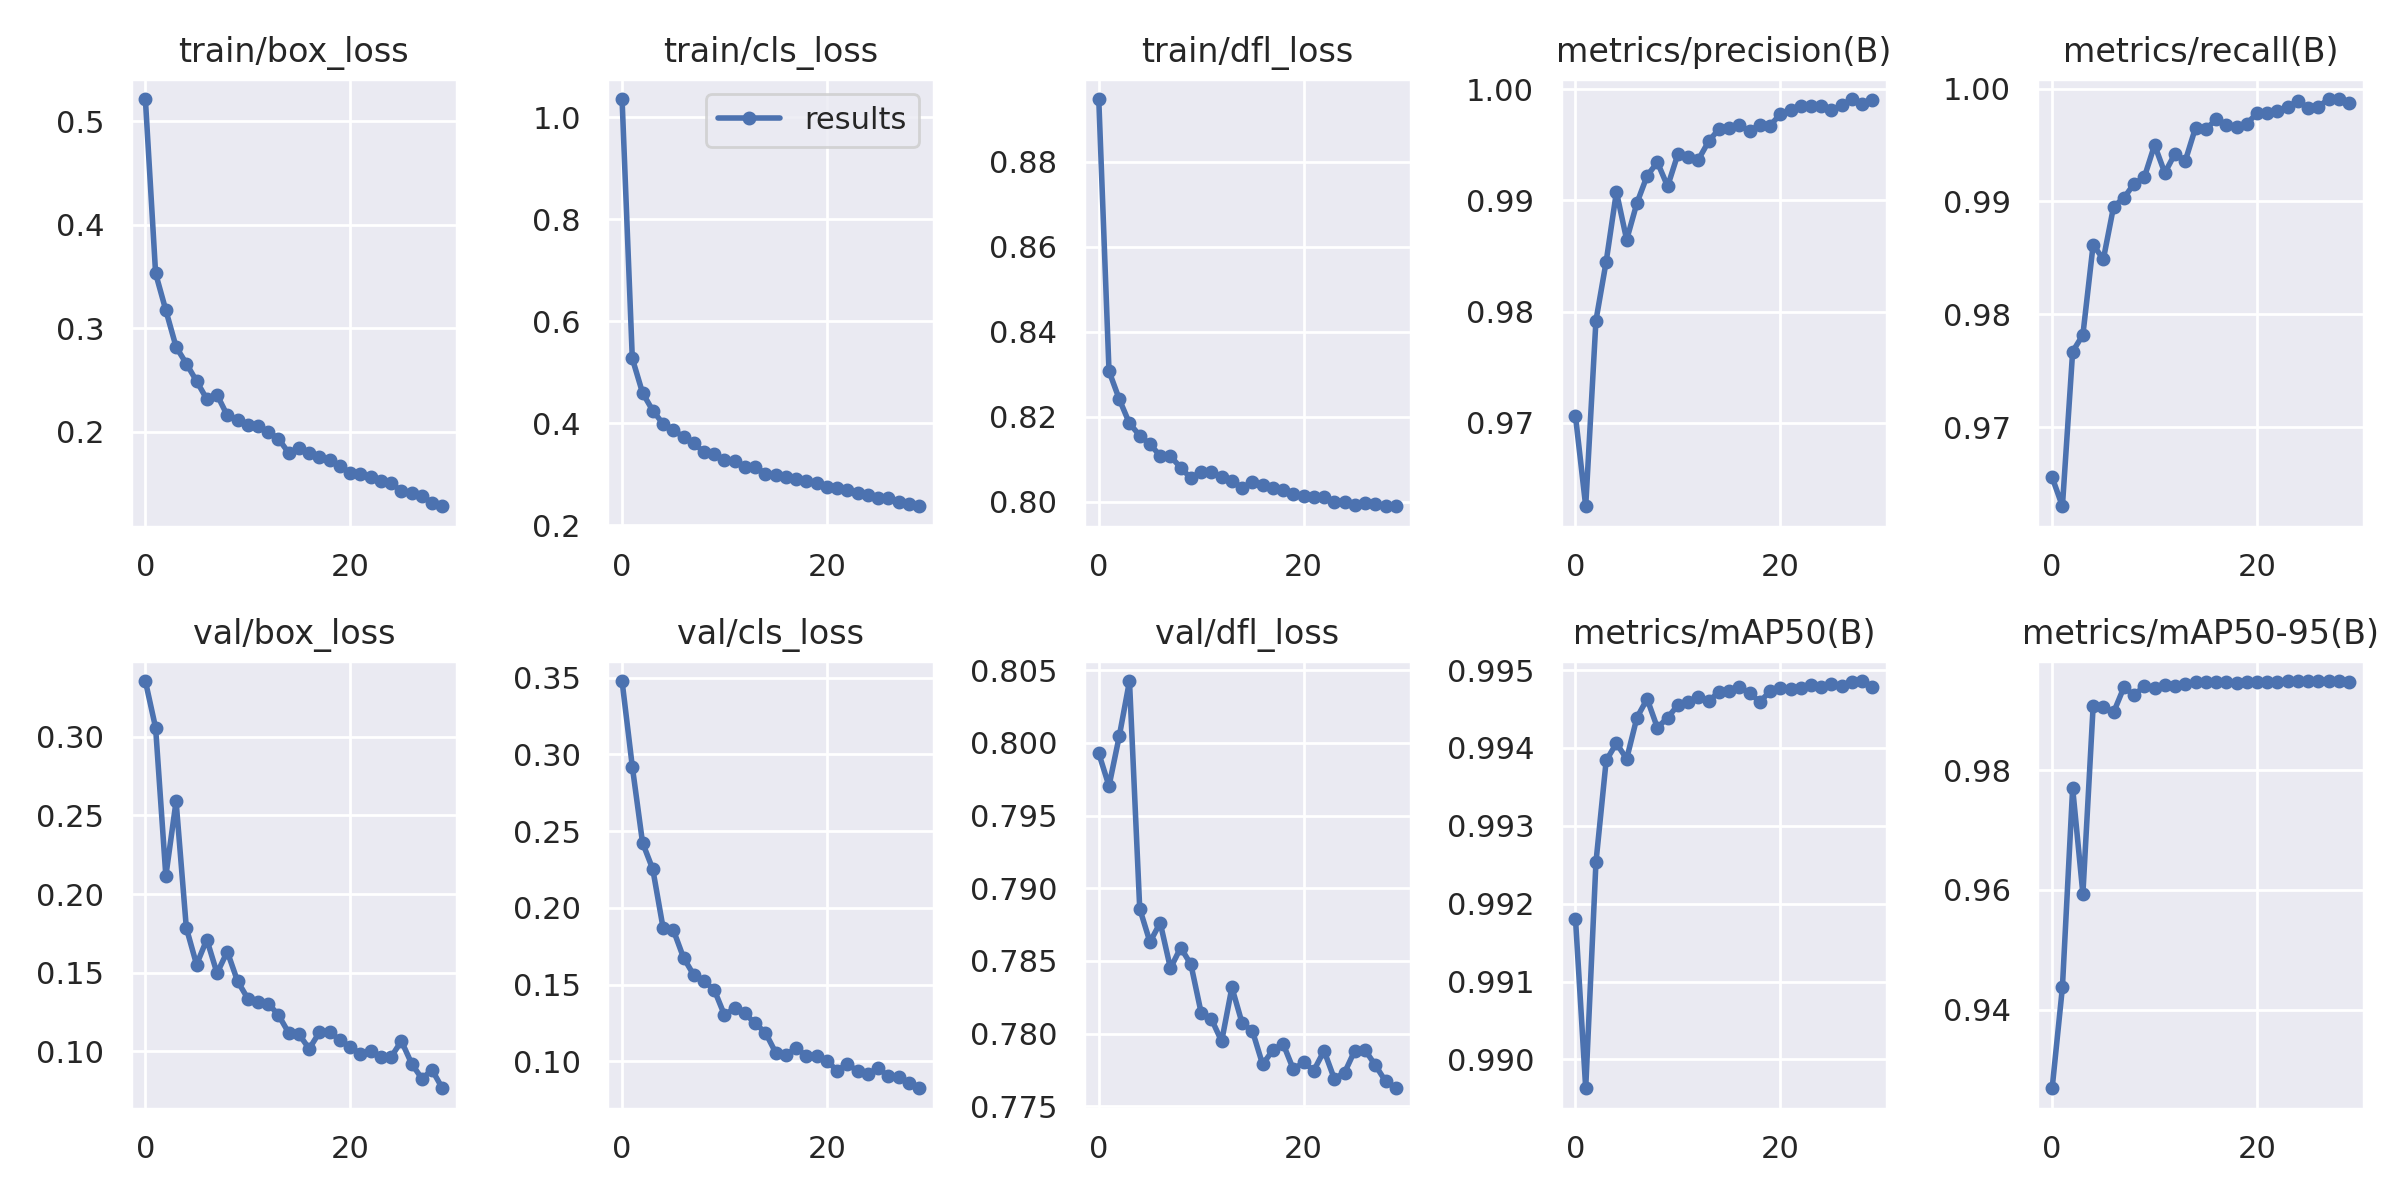

The data file committed next to this chart (first rows):
epoch, train/box_loss, train/cls_loss, train/dfl_loss, metrics/precision(B), metrics/recall(B), metrics/mAP50(B), metrics/mAP50-95(B), val/box_loss, val/cls_loss, val/dfl_loss, lr/pg0, lr/pg1, lr/pg2
0, 0.5217, 1.035, 0.8948, 0.9706, 0.9656, 0.9918, 0.9269, 0.3355, 0.3477, 0.7993, 0.06705, 0.0003328, 0.0003328
1, 0.3531, 0.5273, 0.8307, 0.9625, 0.963, 0.9896, 0.9437, 0.3058, 0.292, 0.797, 0.03403, 0.0006442, 0.0006442
2, 0.3174, 0.4598, 0.8241, 0.9792, 0.9767, 0.9925, 0.977, 0.2116, 0.2424, 0.8004, 0.0009867, 0.0009335, 0.0009335
3, 0.2819, 0.425, 0.8184, 0.9845, 0.9782, 0.9938, 0.9594, 0.259, 0.2252, 0.8043, 0.000901, 0.000901, 0.000901
4, 0.2658, 0.3992, 0.8156, 0.9908, 0.9861, 0.9941, 0.9906, 0.1785, 0.1871, 0.7886, 0.000901, 0.000901, 0.000901
5, 0.2489, 0.3861, 0.8135, 0.9865, 0.9849, 0.9939, 0.9904, 0.1552, 0.1857, 0.7863, 0.000868, 0.000868, 0.000868
6, 0.2315, 0.374, 0.8108, 0.9898, 0.9896, 0.9944, 0.9896, 0.1711, 0.1676, 0.7876, 0.000835, 0.000835, 0.000835
7, 0.2357, 0.3615, 0.8107, 0.9922, 0.9903, 0.9946, 0.9938, 0.1497, 0.1562, 0.7845, 0.000802, 0.000802, 0.000802
8, 0.2156, 0.3432, 0.808, 0.9934, 0.9916, 0.9943, 0.9925, 0.1635, 0.1522, 0.7859, 0.000769, 0.000769, 0.000769
9, 0.2111, 0.3391, 0.8055, 0.9913, 0.9921, 0.9944, 0.994, 0.1447, 0.1466, 0.7848, 0.000736, 0.000736, 0.000736
10, 0.2063, 0.3285, 0.8071, 0.9941, 0.995, 0.9946, 0.9937, 0.1336, 0.1301, 0.7814, 0.000703, 0.000703, 0.000703
11, 0.2055, 0.3254, 0.8069, 0.9939, 0.9925, 0.9946, 0.9942, 0.1313, 0.1348, 0.781, 0.00067, 0.00067, 0.00067
12, 0.1998, 0.3149, 0.8059, 0.9937, 0.9942, 0.9947, 0.994, 0.1305, 0.1312, 0.7795, 0.000637, 0.000637, 0.000637
13, 0.193, 0.3148, 0.805, 0.9953, 0.9936, 0.9946, 0.9943, 0.1231, 0.1247, 0.7832, 0.000604, 0.000604, 0.000604
14, 0.1793, 0.3017, 0.8032, 0.9964, 0.9965, 0.9947, 0.9947, 0.1118, 0.1187, 0.7807, 0.000571, 0.000571, 0.000571
15, 0.1839, 0.2987, 0.8046, 0.9965, 0.9964, 0.9947, 0.9947, 0.1109, 0.1057, 0.7802, 0.000538, 0.000538, 0.000538
16, 0.1796, 0.2947, 0.804, 0.9968, 0.9973, 0.9948, 0.9948, 0.1017, 0.1044, 0.7779, 0.000505, 0.000505, 0.000505
17, 0.1756, 0.2903, 0.8033, 0.9962, 0.9968, 0.9947, 0.9946, 0.1122, 0.1088, 0.7789, 0.000472, 0.000472, 0.000472
18, 0.1727, 0.2874, 0.8027, 0.9968, 0.9966, 0.9946, 0.9945, 0.1121, 0.1035, 0.7793, 0.000439, 0.000439, 0.000439
19, 0.1668, 0.2832, 0.8018, 0.9967, 0.9969, 0.9947, 0.9947, 0.1073, 0.1036, 0.7775, 0.000406, 0.000406, 0.000406
20, 0.1601, 0.2756, 0.8014, 0.9977, 0.9978, 0.9948, 0.9947, 0.1029, 0.1003, 0.778, 0.000373, 0.000373, 0.000373
21, 0.1586, 0.2728, 0.8011, 0.9981, 0.9978, 0.9948, 0.9947, 0.09839, 0.09401, 0.7775, 0.00034, 0.00034, 0.00034
22, 0.1558, 0.2704, 0.8011, 0.9984, 0.998, 0.9948, 0.9948, 0.1004, 0.09853, 0.7788, 0.000307, 0.000307, 0.000307
23, 0.1521, 0.2629, 0.7999, 0.9985, 0.9984, 0.9948, 0.9948, 0.09667, 0.09342, 0.7769, 0.000274, 0.000274, 0.000274
24, 0.1501, 0.2597, 0.7999, 0.9985, 0.9989, 0.9948, 0.9948, 0.09645, 0.0919, 0.7773, 0.000241, 0.000241, 0.000241
25, 0.1424, 0.2547, 0.7993, 0.9981, 0.9983, 0.9948, 0.9948, 0.1066, 0.0955, 0.7788, 0.000208, 0.000208, 0.000208
26, 0.1409, 0.2543, 0.7996, 0.9986, 0.9984, 0.9948, 0.9948, 0.09223, 0.09044, 0.7789, 0.000175, 0.000175, 0.000175
27, 0.1377, 0.2467, 0.7993, 0.9991, 0.9991, 0.9949, 0.9948, 0.08271, 0.08952, 0.7778, 0.000142, 0.000142, 0.000142
28, 0.1313, 0.242, 0.7989, 0.9987, 0.9991, 0.9949, 0.9949, 0.08819, 0.08571, 0.7767, 0.000109, 0.000109, 0.000109
29, 0.1278, 0.2376, 0.799, 0.999, 0.9987, 0.9948, 0.9948, 0.07658, 0.08247, 0.7762, 7.6e-05, 7.6e-05, 7.6e-05
